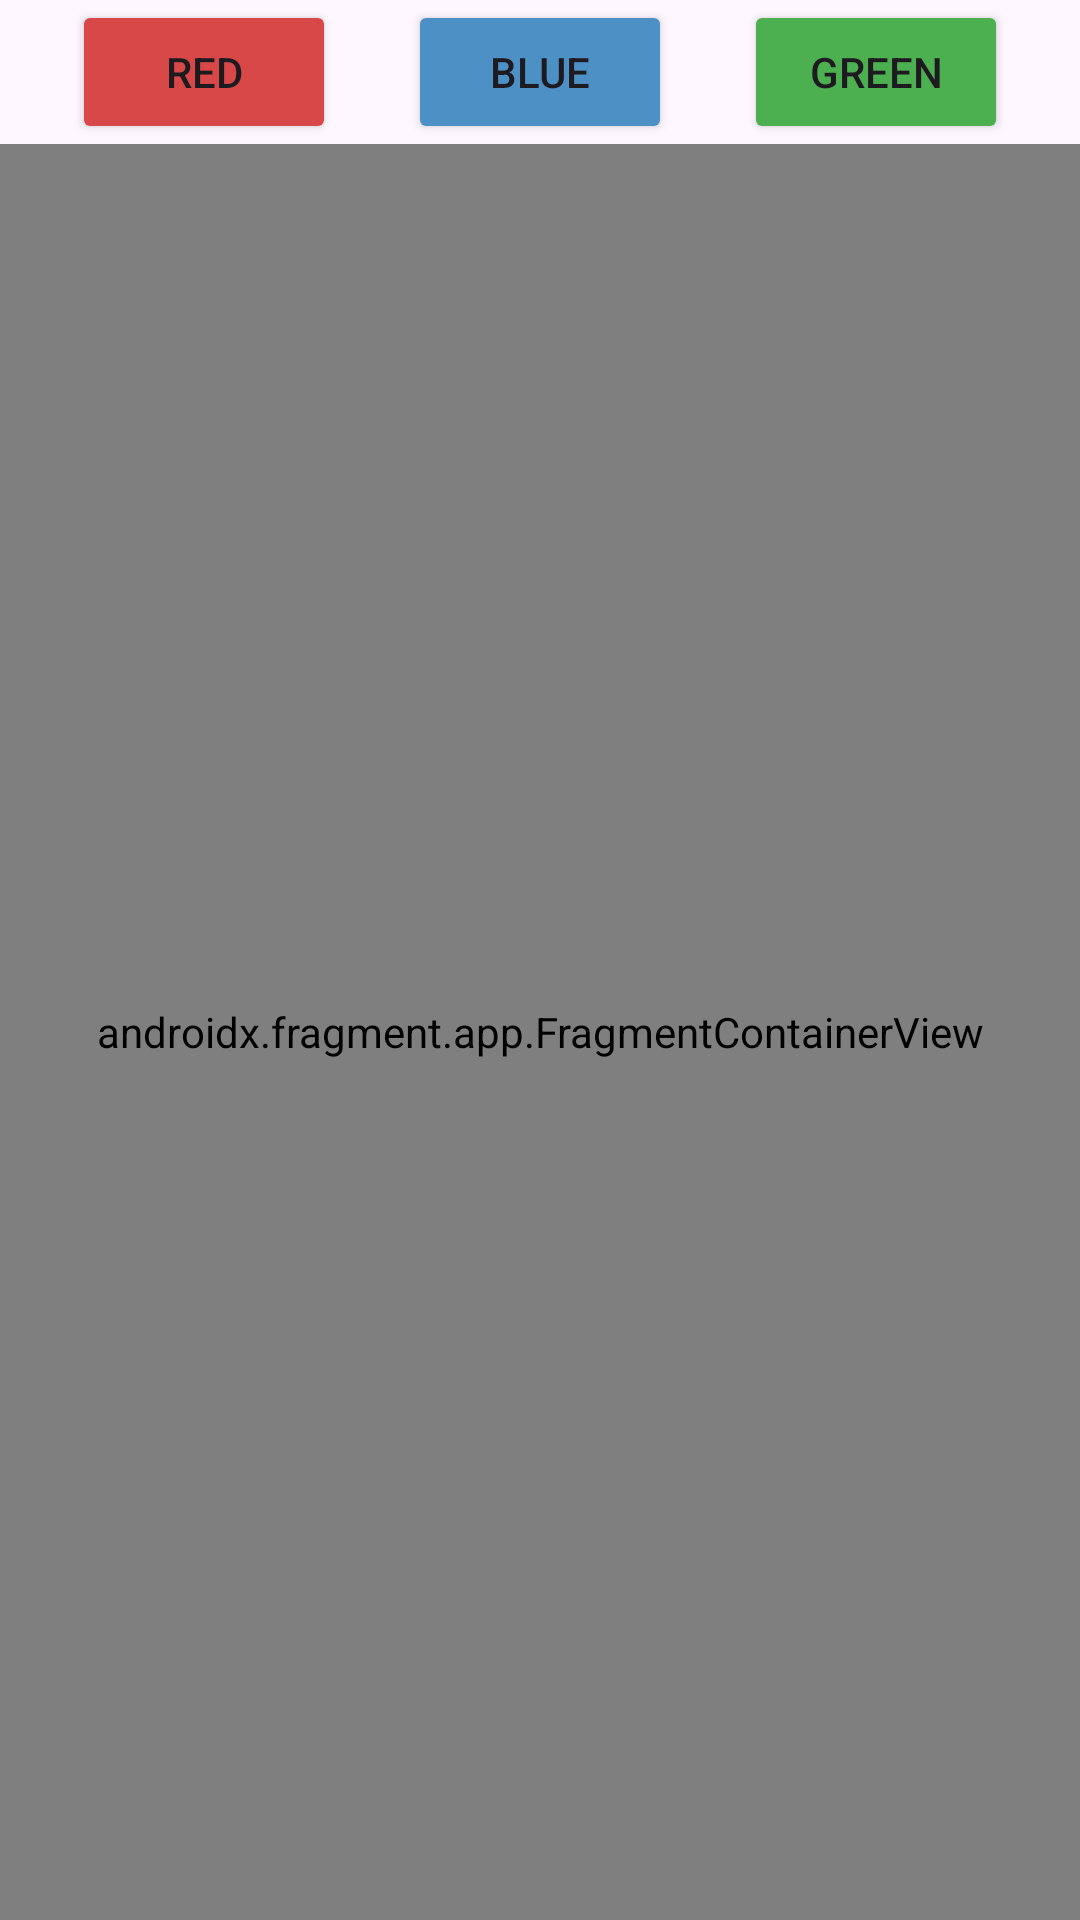

The Android layout XML behind this screen, and the referenced resources:
<!-- AndroidManifest.xml: application theme Theme.ColorChangingApplication -->
<!-- res/layout/activity_main.xml -->
<?xml version="1.0" encoding="utf-8"?>
<layout xmlns:android="http://schemas.android.com/apk/res/android"
    xmlns:app="http://schemas.android.com/apk/res-auto"
    xmlns:tools="http://schemas.android.com/tools"
    tools:context=".MainActivity">
    <data>
        <variable
            name="activity"
            type="com.sandhyagill.colorchangingapplication.MainActivity" />
    </data>
<androidx.constraintlayout.widget.ConstraintLayout
    android:layout_width="match_parent"
    android:layout_height="match_parent">

    <Button
        android:layout_width="wrap_content"
        android:layout_height="wrap_content"
        android:id="@+id/btnRed"
        android:text="@string/red"
        android:onClick="@{()->activity.buttonClicked(1)}"
        android:backgroundTint="@color/red"
        app:layout_constraintTop_toTopOf="parent"
        app:layout_constraintStart_toStartOf="parent"
        app:layout_constraintEnd_toStartOf="@id/btnBlue"
        android:layout_margin="@dimen/margin_10dp"/>

    <Button
        android:layout_width="wrap_content"
        android:layout_height="wrap_content"
        android:id="@+id/btnBlue"
        android:backgroundTint="@color/blue"
        android:text="@string/blue"
        android:onClick="@{()->activity.buttonClicked(2)}"
        app:layout_constraintTop_toTopOf="parent"
        app:layout_constraintStart_toEndOf="@id/btnRed"
        app:layout_constraintEnd_toStartOf="@id/btnGreen"
        android:layout_margin="@dimen/margin_10dp"/>

    <Button
        android:layout_width="wrap_content"
        android:layout_height="wrap_content"
        android:id="@+id/btnGreen"
        android:backgroundTint="@color/green"
        android:text="@string/green"
        android:onClick="@{()->activity.buttonClicked(3)}"
        app:layout_constraintTop_toTopOf="parent"
        app:layout_constraintEnd_toEndOf="parent"
        app:layout_constraintStart_toEndOf="@id/btnBlue"
        android:layout_margin="@dimen/margin_10dp"/>


  <androidx.fragment.app.FragmentContainerView
      android:layout_width="match_parent"
      android:layout_height="0dp"
      android:id="@+id/fragment"
      android:name="com.sandhyagill.colorchangingapplication.FirstFragment"
      app:layout_constraintTop_toBottomOf="@id/btnRed"
      app:layout_constraintStart_toStartOf="parent"
      app:layout_constraintEnd_toEndOf="parent"
      app:layout_constraintBottom_toBottomOf="parent"/>

</androidx.constraintlayout.widget.ConstraintLayout>
</layout>
<!-- resources referenced by this layout -->
<resources>
  <color name="blue">#4C90C6</color>
  <color name="green">#4CAF50</color>
  <color name="red">#D84848</color>
  <string name="blue">Blue</string>
  <string name="green">Green</string>
  <string name="red">Red</string>
  <style name="Theme.ColorChangingApplication" parent="Base.Theme.ColorChangingApplication" />
  <style name="Base.Theme.ColorChangingApplication" parent="Theme.Material3.DayNight.NoActionBar">
          
          
      </style>
</resources>
